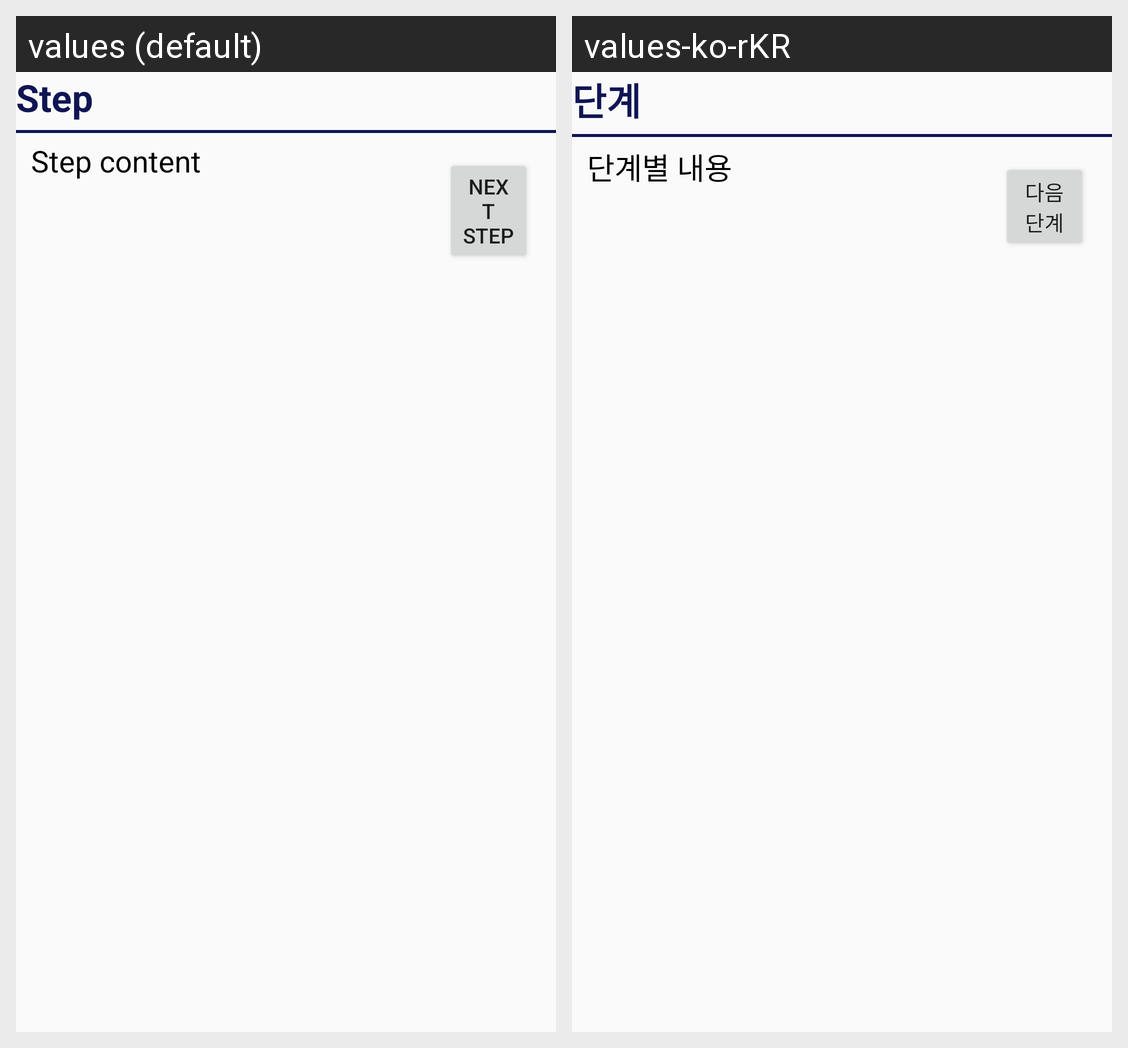

The Android screen above is rendered under two locales of the same app. Produce the string resources it draws, with the default and per-locale values.
Android screen res/layout/fragment_stepdetails.xml rendered under 2 locales, left to right: values (default), values-ko-rKR. Device: Nexus 5 (rendered at 1080×1920; each locale shown at half size, 540×960, under a caption strip naming it); theme Theme.RealWear.
Strings drawn on this screen, with the default value and each locale's value (text and hints the layout hard-codes, and strings that could not be matched under every locale, appear in the picture but are not listed):

header_stepHeader
  values: Step
  values-ko-rKR: 단계

label_stepdetails_stepcontent
  values: Step content
  values-ko-rKR: 단계별 내용

button_nextstep
  values: Next step
  values-ko-rKR: 다음 단계
